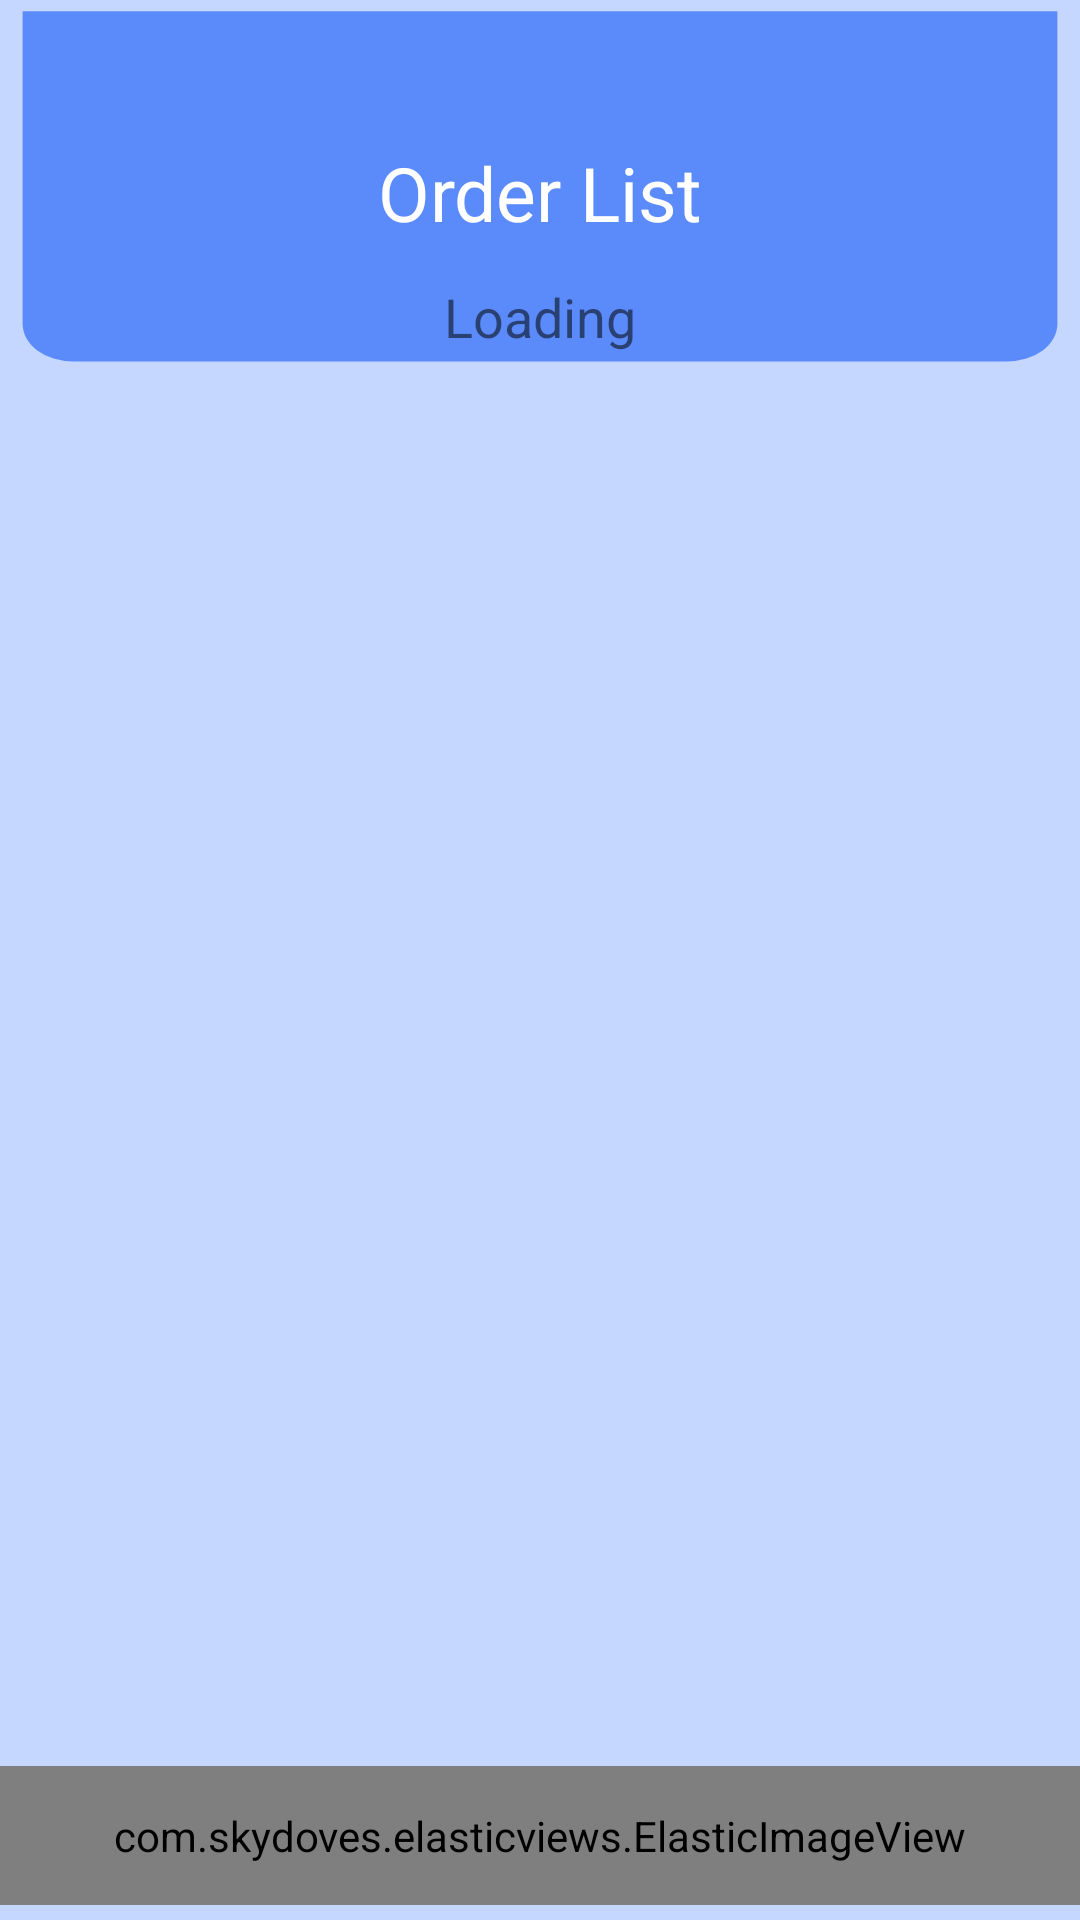

This screen was rendered from an Android layout file. Write that file and the resources it references.
<!-- AndroidManifest.xml: application theme Theme.Pos3 -->
<!-- res/layout/activity_ao.xml -->
<?xml version="1.0" encoding="utf-8"?>
<androidx.constraintlayout.widget.ConstraintLayout xmlns:android="http://schemas.android.com/apk/res/android"
    xmlns:app="http://schemas.android.com/apk/res-auto"
    xmlns:tools="http://schemas.android.com/tools"
    android:layout_width="match_parent"
    android:layout_height="match_parent"
    android:background="#C5D6FF"
    tools:context=".ao">

    <androidx.constraintlayout.widget.ConstraintLayout
        android:id="@+id/constraintLayout"
        android:layout_width="0dp"
        android:layout_height="0dp"
        android:background="@drawable/ic_path_1"
        app:layout_constraintBottom_toTopOf="@+id/g2"
        app:layout_constraintEnd_toEndOf="parent"
        app:layout_constraintStart_toStartOf="parent"
        app:layout_constraintTop_toTopOf="@id/g1"
        tools:ignore="MissingConstraints">


        <TextView
            android:id="@+id/textView3"
            android:layout_width="wrap_content"
            android:layout_height="wrap_content"
            android:text="Order List"
            android:textColor="@color/white"
            android:textSize="25sp"
            app:layout_constraintBottom_toBottomOf="parent"
            app:layout_constraintEnd_toEndOf="parent"
            app:layout_constraintStart_toStartOf="parent"
            app:layout_constraintTop_toTopOf="parent" />

        <TextView
            android:id="@+id/count1"
            android:layout_width="fill_parent"
            android:layout_height="50sp"

            android:gravity="center"
            android:paddingTop="5sp"

            android:text="@string/loading"
            android:textSize="18sp"
            app:layout_constraintBottom_toBottomOf="parent"
            app:layout_constraintEnd_toEndOf="parent"
            app:layout_constraintHorizontal_bias="1.0"
            app:layout_constraintStart_toStartOf="parent"
            app:layout_constraintTop_toTopOf="parent"
            app:layout_constraintVertical_bias="1.0" />
    </androidx.constraintlayout.widget.ConstraintLayout>


    <LinearLayout
        android:id="@+id/linearLayout"
        android:layout_width="fill_parent"
        android:layout_height="match_parent"
        android:gravity="center_horizontal"
        android:orientation="vertical"
        android:padding="10sp"
        android:weightSum="2"
        app:layout_constraintBottom_toBottomOf="@id/g4"
        app:layout_constraintEnd_toEndOf="parent"
        app:layout_constraintHorizontal_bias="0.0"
        app:layout_constraintStart_toStartOf="parent"
        app:layout_constraintTop_toTopOf="@id/g2"
        tools:ignore="MissingConstraints">

        <ListView
            android:id="@+id/listview"
            android:layout_width="match_parent"
            android:layout_height="match_parent"
            android:layout_weight="2"
            android:dividerHeight="1sp"

            android:padding="10sp">


        </ListView>

    </LinearLayout>

    <com.skydoves.elasticviews.ElasticImageView
        android:id="@+id/act_ad_order"
        android:layout_width="0dp"
        android:layout_height="0dp"
        android:layout_marginBottom="5dp"
        android:src="@drawable/button_add_new_order"
        app:layout_constraintBottom_toBottomOf="@+id/g4"
        app:layout_constraintEnd_toEndOf="parent"
        app:layout_constraintStart_toStartOf="parent"
        app:layout_constraintTop_toBottomOf="@+id/g3"
        tools:ignore="MissingConstraints" />

    <androidx.constraintlayout.widget.Guideline
        android:id="@+id/g1"
        android:layout_width="wrap_content"
        android:layout_height="wrap_content"
        android:orientation="horizontal"
        app:layout_constraintGuide_begin="20dp"
        app:layout_constraintGuide_percent="0.0" />

    <androidx.constraintlayout.widget.Guideline
        android:id="@+id/g2"
        android:layout_width="wrap_content"
        android:layout_height="wrap_content"
        android:orientation="horizontal"
        app:layout_constraintGuide_begin="20dp"
        app:layout_constraintGuide_percent="0.2" />

    <androidx.constraintlayout.widget.Guideline
        android:id="@+id/g3"
        android:layout_width="wrap_content"
        android:layout_height="wrap_content"
        android:orientation="horizontal"
        app:layout_constraintGuide_begin="20dp"
        app:layout_constraintGuide_percent="0.92" />

    <androidx.constraintlayout.widget.Guideline
        android:id="@+id/g4"
        android:layout_width="wrap_content"
        android:layout_height="wrap_content"
        android:orientation="horizontal"
        app:layout_constraintGuide_percent="1.0"
        app:layout_constraintGuide_begin="20dp" />


</androidx.constraintlayout.widget.ConstraintLayout>
<!-- resources referenced by this layout -->
<resources>
  <color name="white">#FFFFFFFF</color>
  <!-- drawable button_add_new_order: png bitmap (drawable, 4735 bytes) -->
  <!-- drawable ic_path_1: png bitmap (drawable, 22317 bytes) -->
  <string name="loading">Loading</string>
  <style name="Theme.Pos3" parent="Theme.AppCompat.Light.NoActionBar">
          
          <item name="colorPrimary">@color/purple_500</item>
          <item name="colorPrimaryDark">@color/purple_700</item>
          <item name="colorAccent">@color/teal_200</item>
          
      </style>
  <color name="purple_500">#FF6200EE</color>
  <color name="purple_700">#FF3700B3</color>
  <color name="teal_200">#FF03DAC5</color>
</resources>
